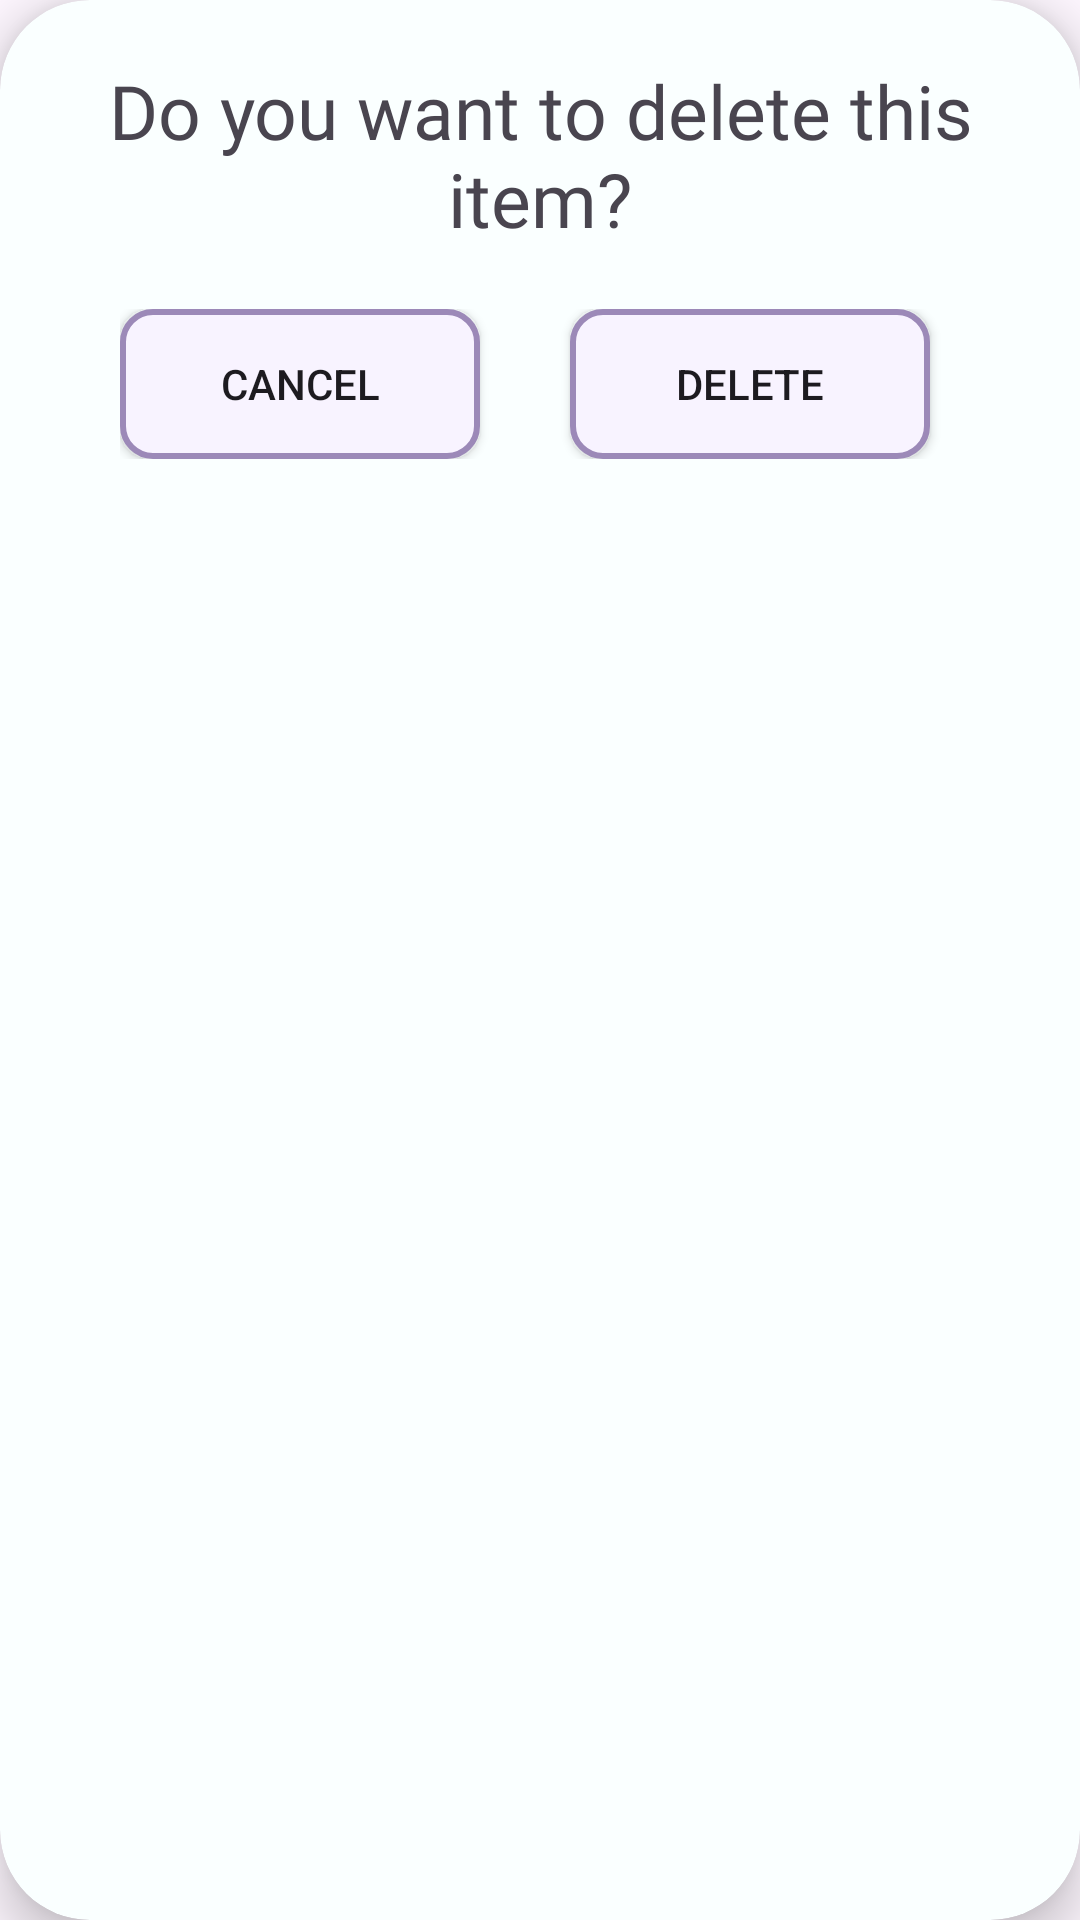

Android layout source for this screen:
<!-- AndroidManifest.xml: application theme Theme.TimeManagementHandBook -->
<!-- res/layout/delete_item_cardview.xml -->
<?xml version="1.0" encoding="utf-8"?>
<androidx.cardview.widget.CardView xmlns:android="http://schemas.android.com/apk/res/android"
    android:layout_width="350dp"
    android:layout_height="wrap_content"
    xmlns:app="http://schemas.android.com/apk/res-auto"
    android:id="@+id/custom_dialog"
    app:cardCornerRadius="30dp"
    android:backgroundTint="#faffff"
    app:cardElevation="10dp">
    <LinearLayout
        android:layout_width="wrap_content"
        android:layout_height="wrap_content"
        android:padding="20dp"
        android:orientation="vertical">
        <TextView
            android:layout_width="match_parent"
            android:layout_height="wrap_content"
            android:text="Do you want to delete this item?"
            android:gravity="center_horizontal"
            android:textSize="25sp"
            android:id="@+id/dialog_text"
            android:fontFamily="@font/inriasans_bold"/>
        <LinearLayout
            android:layout_width="match_parent"
            android:layout_height="wrap_content"
            android:orientation="horizontal"
            android:layout_gravity="center_horizontal"
            android:padding="20dp">

            <Button
                android:layout_width="120dp"
                android:layout_height="wrap_content"
                android:background="@drawable/custom_button2"
                android:text="Cancel"
                android:id="@+id/cancel_button"/>
            <Button
                android:layout_width="120dp"
                android:layout_height="wrap_content"
                android:layout_marginStart="30dp"
                android:background="@drawable/custom_button2"
                android:text="Delete"
                android:id="@+id/ok_button"/>
        </LinearLayout>
    </LinearLayout>

</androidx.cardview.widget.CardView>
<!-- resources referenced by this layout -->
<resources>
  <!-- drawable custom_button2 (drawable) -->
  <?xml version="1.0" encoding="utf-8"?>
  <selector xmlns:android="http://schemas.android.com/apk/res/android">
      <item>
          <shape
          android:shape="rectangle">
          <size android:width="200dp" android:height="50dp"/>
          <stroke android:width="2dp" android:color="@color/purple2"/>
          <corners android:radius="10dp"/>
          <solid android:color="@color/purple3"/>
          </shape>
      </item>
  </selector>
  <style name="Theme.TimeManagementHandBook" parent="Base.Theme.TimeManagementHandBook" />
  <color name="purple2">#9C89B8</color>
  <color name="purple3">#F8F3FF</color>
  <style name="Base.Theme.TimeManagementHandBook" parent="Theme.Material3.DayNight.NoActionBar">
          
          
          <item name="colorPrimary">@color/blue2</item>
          <item name="colorSecondary">#faffff</item>
      </style>
  <color name="blue2">#B2D9FC</color>
</resources>
